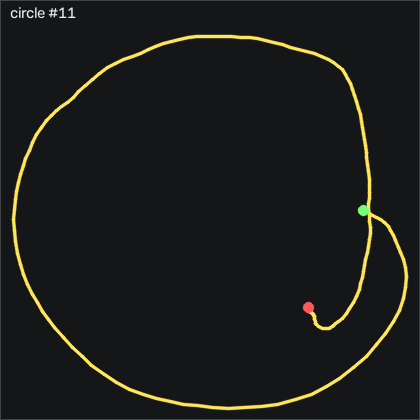

The table this chart was drawn from, first rows:
t_s, ax, ay, az, gx, gy, gz, seq
0.00000, -0.795, -0.05900, 0.07100, 16.71, 6.882, -22.86, 12532
0.01000, -0.787, -0.08100, 0.06600, 18.66, 8.711, -27.13, 12533
0.02000, -0.78, -0.109, 0.06600, 20.49, 10.39, -29.94, 12534
0.03000, -0.756, -0.139, 0.05900, 21.93, 12.04, -29.21, 12535
0.04000, -0.731, -0.132, 0.05200, 22.41, 14.38, -23.96, 12536
0.05000, -0.722, -0.09400, 0.04600, 21.87, 17.61, -16.89, 12537
0.06100, -0.723, -0.04100, 0.04300, 20.31, 21.24, -10.82, 12538
0.07000, -0.709, -0.00600, 0.03500, 18.05, 24.63, -6.614, 12539
0.08000, -0.691, 0.01700, 0.03100, 15.49, 27.86, -3.718, 12540
0.09000, -0.695, 0.04400, 0.01700, 13.6, 31.39, -2.62, 12541
0.101, -0.681, 0.09000, 0.00700, 13.6, 33.99, -4.297, 12542
0.11, -0.652, 0.175, -0.00800, 14.55, 36.7, -7.742, 12543
0.12, -0.643, 0.257, -0.01400, 14.37, 40.82, -12.04, 12544
0.13, -0.646, 0.325, -0.02400, 11.13, 45.97, -14.88, 12545
0.14, -0.676, 0.375, -0.04600, 4.853, 52.31, -13.93, 12546
0.15, -0.762, 0.417, -0.08300, -3.226, 59.66, -9.358, 12547
0.16, -0.858, 0.473, -0.127, -12.83, 65.54, -1.553, 12548
0.17, -0.949, 0.533, -0.157, -23.84, 68.32, 6.892, 12549
0.18, -1.029, 0.568, -0.17, -34.11, 68.56, 14.18, 12550
0.19, -1.081, 0.649, -0.169, -42.71, 67.31, 20.28, 12551
0.2, -1.126, 0.717, -0.172, -52.52, 66.21, 22.84, 12552
0.21, -1.206, 0.729, -0.197, -62.46, 66.55, 20.18, 12553
0.22, -1.305, 0.709, -0.226, -70.51, 64.87, 11.95, 12554
0.231, -1.394, 0.637, -0.245, -77.37, 60.21, 0.8249, 12555
0.24, -1.454, 0.54, -0.261, -83.23, 52.13, -10.61, 12556
0.25, -1.467, 0.421, -0.27, -88.29, 41.85, -19.82, 12557
0.26, -1.454, 0.281, -0.249, -92.68, 31.76, -25.03, 12558
0.271, -1.45, 0.14, -0.234, -96.58, 23.13, -26.04, 12559
0.28, -1.438, 0.03100, -0.208, -98.68, 15.39, -24.42, 12560
0.29, -1.417, -0.05300, -0.184, -98.01, 7.888, -23.29, 12561
0.3, -1.385, -0.1, -0.177, -94.81, 1.242, -23.63, 12562
0.31, -1.35, -0.123, -0.172, -90.88, -4.612, -24.85, 12563
0.32, -1.313, -0.143, -0.153, -86.58, -8.575, -26.74, 12564
0.33, -1.321, -0.121, -0.195, -82.19, -10.04, -28.47, 12565
0.34, -1.344, -0.101, -0.249, -79.35, -12.39, -30.21, 12566
0.35, -1.351, -0.09800, -0.268, -78.35, -17.23, -32.13, 12567
0.36, -1.353, -0.13, -0.28, -78.29, -23.64, -34.66, 12568
0.37, -1.33, -0.223, -0.288, -77.68, -30.92, -37.83, 12569
0.38, -1.269, -0.332, -0.289, -75.42, -38.76, -40.36, 12570
0.39, -1.201, -0.413, -0.271, -72.13, -45.92, -41.25, 12571
0.401, -1.154, -0.455, -0.249, -67.37, -51.04, -40.43, 12572
0.41, -1.113, -0.482, -0.222, -62.01, -54, -38.35, 12573
0.42, -1.075, -0.492, -0.191, -56.67, -55.28, -35, 12574
0.43, -1.052, -0.487, -0.172, -51.15, -54.89, -31.1, 12575
0.441, -1.03, -0.461, -0.171, -45.42, -53.12, -27.41, 12576
0.45, -1.024, -0.426, -0.186, -40.05, -51.04, -24.75, 12577
0.46, -1.04, -0.397, -0.21, -35.05, -49.37, -24.21, 12578
0.47, -1.06, -0.374, -0.22, -31.43, -49.43, -24.39, 12579
0.48, -1.068, -0.352, -0.229, -29.2, -51.11, -25, 12580
0.49, -1.063, -0.363, -0.235, -26.21, -53.82, -27.71, 12581
0.5, -1.039, -0.405, -0.227, -22.86, -57.78, -30.43, 12582
0.51, -0.996, -0.449, -0.189, -20.36, -62.11, -30, 12583
0.52, -0.942, -0.478, -0.153, -17.4, -65.1, -27.29, 12584
0.53, -0.872, -0.494, -0.131, -12.19, -65.98, -25.21, 12585
0.54, -0.823, -0.5, -0.125, -5.848, -64.55, -23.47, 12586
0.55, -0.803, -0.486, -0.112, -1.153, -61.84, -19.79, 12587
0.56, -0.805, -0.46, -0.09100, 2.079, -58.33, -15.21, 12588
0.571, -0.807, -0.411, -0.07600, 5.158, -54.73, -12.04, 12589
0.58, -0.819, -0.378, -0.06800, 8.176, -51.62, -11.31, 12590
0.59, -0.822, -0.363, -0.05200, 10.46, -49.7, -11.74, 12591
... 121 more rows
